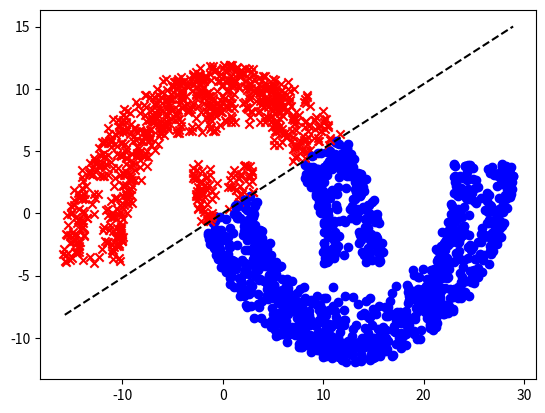
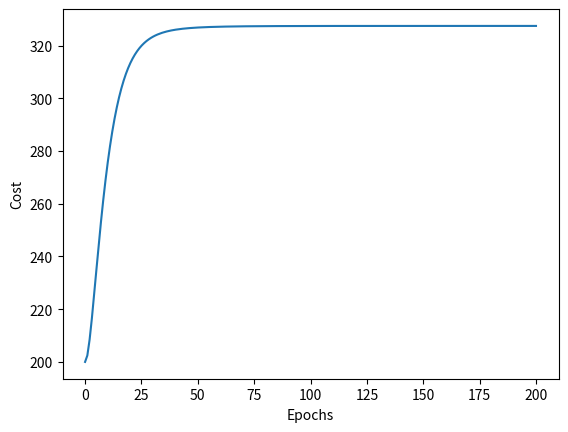

These charts were generated, in order, by the following Python code:
# CSC/ECE/DA 427/527
# Fall 2020
# [redacted]
# HW4 - d = 0

from random import random
import matplotlib.pyplot as plt
from matplotlib.pylab import *
import math
import numpy as np

def moon(num_points, distance, radius, width):
    '''
    Function to create the double moon
    '''

    points = num_points

    x1 = [0 for _ in range(points)]
    y1 = [0 for _ in range(points)]
    x2 = [0 for _ in range(points)]
    y2 = [0 for _ in range(points)]

    for i in range(points):
        d = distance
        r = radius
        w = width
        a = random() * math.pi
        x1[i] = math.sqrt(random()) * math.cos(a) * (w / 2) + (
                    (-(r + w / 2) if (random() < 0.5) else (r + w / 2)) * math.cos(a))
        y1[i] = math.sqrt(random()) * math.sin(a) * (w) + (r * math.sin(a)) + d

        a = random() * math.pi + math.pi
        x2[i] = (r + w / 2) + math.sqrt(random()) * math.cos(a) * (w / 2) + (
            (-(r + w / 2)) if (random() < 0.5) else (r + w / 2)) * math.cos(a)
        y2[i] = -(math.sqrt(random()) * math.sin(a) * (-w) + (-r * math.sin(a))) - d
    return ([x1, x2, y1, y2])


def costFunc(X, y, w, lamda):
    '''
    Calculate the cost function using formula 2.36 on page 77 of the text book.
    '''
    m = X.shape[0]
    epsilon = (1. / (2. * m)) * \
        (np.sum((np.dot(X, w) - y) ** 2.) + lamda * np.dot(w.T, w))

    return epsilon

def updateWeight(X, y, w, epochs, learningRate, lamda):
    '''
    Update function for weights using gradient descent for regularized least squares.
    Gradient = The derivative of the cost function.
    '''

    m = X.shape[0]
    #Keep a history of Costs (for visualisation)
    epsilon = np.zeros((epochs, 1))

    for i in range(epochs):
        epsilon[i] = costFunc(X, y, w, lamda)

        #Using equation 1.42 on page 65
        w = w - (learningRate / m) * \
            (np.dot(X.T, (X.dot(w) - y[:, np.newaxis])) + lamda * w)

    return w, epsilon

def train(X, y, epochs, learningRate, lamda):
    """
    Trains all the vector in data.
    """
    Xn = np.ndarray.copy(X)
    yn = np.ndarray.copy(y)

    #Initial weight vector as w = [0., 0., 0.]
    w = np.zeros((Xn.shape[1] + 1, 1))

    #Normalise the X
    X_mean = np.mean(Xn, axis=0)
    X_std = np.std(Xn, axis=0)
    Xn -= X_mean
    X_std[X_std == 0] = 1
    Xn /= X_std

    y_mean = yn.mean(axis=0)
    yn -= y_mean

    # add ones for intercept term
    Xn = np.hstack((np.ones(Xn.shape[0])[np.newaxis].T, Xn))

    w, epsilon = updateWeight(
        Xn, yn, w, epochs, learningRate, lamda)

    return w, epsilon

def getDataSet(num_points, distance, radius, width):
    '''
    Consider X as a 2D array with 2 columns and num_point rows.
    Consider y as desired output for each X[0] and X[1].
    '''
    x1, x2, y1, y2 = moon(num_points, distance, radius, width)

    x1 = np.array(x1)
    x2 = np.array(x2)
    x = concatenate((x1, x2))
    output1 = np.ones(num_points)

    y1 = np.array(y1)
    y2 = np.array(y2)
    y = concatenate((y1, y2))
    output2 = np.zeros((num_points))

    XX = np.vstack([x, y])
    YY = np.concatenate((output1, output2))

    return XX.T, YY


def draw_line(w, xx):
    '''
    Draw decision boundary
    w0 + w1x + w2y = 0 => y = -(w0 + w1x)/w2
    '''
    x = np.linspace(np.amin(xx),np.amax(xx),100)
    y = -(w[0]+x*w[1])/w[2]
    plt.plot(x, y, '--k',label="DB")


#Create dataset for training
x_train, y_train = getDataSet(800, -4, 10, 6)

#Create dataset for testing
x_test, y_test = getDataSet(1000, -4, 10, 6)

print("Running...")
w, epsilon = train(x_train, y_train, 200, 0.1, 1)

#Draw decision boundary

figure(0)
draw_line(w, x_train)

x1, x2, y1, y2 = moon(500, 1, 10, 6)

#Plot the data points with decision boundary

for i in range(len(y_test)):
    if x_test[i][1] > (-(w[0]+x_test[i][0]*w[1])/w[2]):
        plt.scatter(x_test[i][0], x_test[i][1], marker='x', color='r')
    else:
        plt.scatter(x_test[i][0], x_test[i][1], marker='o', color='b')
plt.savefig("Least squares with dist = -4.png")
plt.show()



iter = np.linspace(0, 200, 200)
figure(1)
plt.plot(iter, epsilon)
plt.xlabel("Epochs")
plt.ylabel("Cost")
plt.show()
print("Done!")



